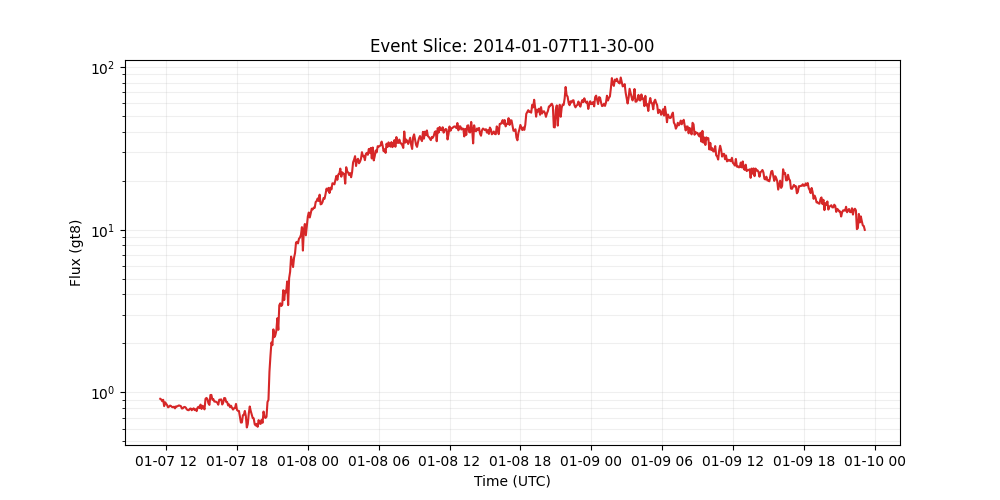

Data behind this chart, as committed beside it:
time_tag, gt8
2014-01-07 11:30:00, 0.9138
2014-01-07 11:35:00, 0.9053
2014-01-07 11:40:00, 0.8836
2014-01-07 11:45:00, 0.9011
2014-01-07 11:50:00, 0.8237
2014-01-07 11:55:00, 0.8701
2014-01-07 12:00:00, 0.8526
2014-01-07 12:05:00, 0.8355
2014-01-07 12:10:00, 0.8098
2014-01-07 12:15:00, 0.8181
2014-01-07 12:20:00, 0.8304
2014-01-07 12:25:00, 0.825
2014-01-07 12:30:00, 0.8139
2014-01-07 12:35:00, 0.8105
2014-01-07 12:40:00, 0.8176
2014-01-07 12:45:00, 0.7987
2014-01-07 12:50:00, 0.8209
2014-01-07 12:55:00, 0.82
2014-01-07 13:00:00, 0.8255
2014-01-07 13:05:00, 0.8323
2014-01-07 13:10:00, 0.8287
2014-01-07 13:15:00, 0.8234
2014-01-07 13:20:00, 0.7967
2014-01-07 13:25:00, 0.7987
2014-01-07 13:30:00, 0.8123
2014-01-07 13:35:00, 0.8151
2014-01-07 13:40:00, 0.8058
2014-01-07 13:45:00, 0.787
2014-01-07 13:50:00, 0.7795
2014-01-07 13:55:00, 0.7779
2014-01-07 14:00:00, 0.7926
2014-01-07 14:05:00, 0.797
2014-01-07 14:10:00, 0.7777
2014-01-07 14:15:00, 0.7894
2014-01-07 14:20:00, 0.7989
2014-01-07 14:25:00, 0.779
2014-01-07 14:30:00, 0.789
2014-01-07 14:35:00, 0.7681
2014-01-07 14:40:00, 0.8078
2014-01-07 14:45:00, 0.8168
2014-01-07 14:50:00, 0.8013
2014-01-07 14:55:00, 0.8423
2014-01-07 15:00:00, 0.7918
2014-01-07 15:05:00, 0.8281
2014-01-07 15:10:00, 0.8148
2014-01-07 15:15:00, 0.7869
2014-01-07 15:20:00, 0.9129
2014-01-07 15:25:00, 0.9256
2014-01-07 15:30:00, 0.9083
2014-01-07 15:35:00, 0.8564
2014-01-07 15:40:00, 0.8385
2014-01-07 15:45:00, 0.9643
2014-01-07 15:50:00, 0.9652
2014-01-07 15:55:00, 0.9026
2014-01-07 16:00:00, 0.9104
2014-01-07 16:05:00, 0.8789
2014-01-07 16:10:00, 0.8787
2014-01-07 16:15:00, 0.8737
2014-01-07 16:20:00, 0.8654
2014-01-07 16:25:00, 0.8411
... 657 more rows
